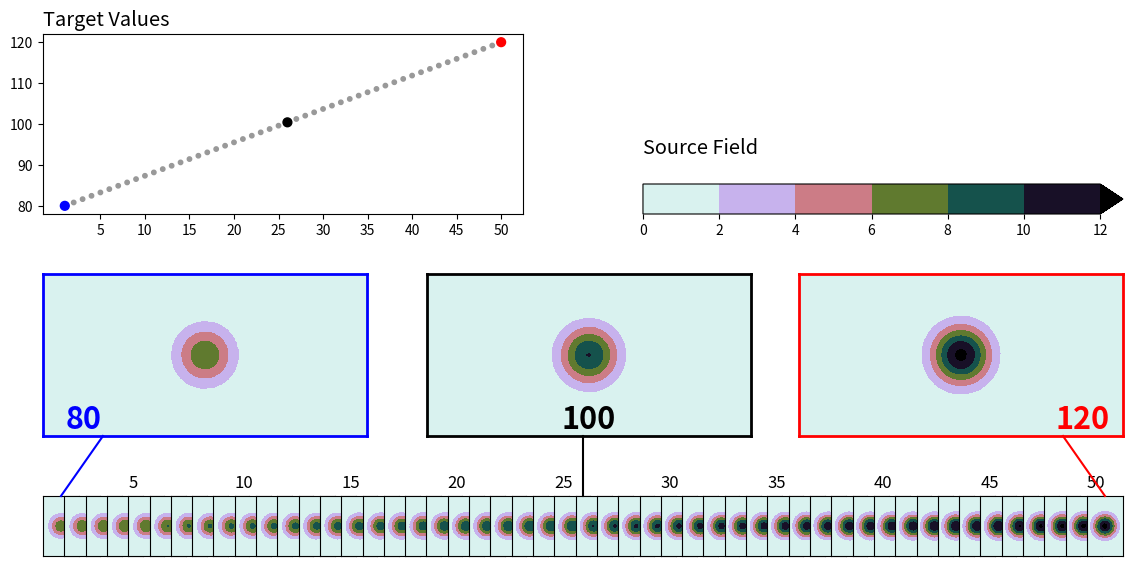
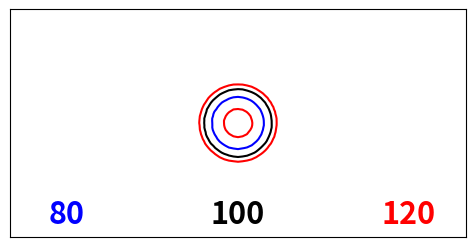
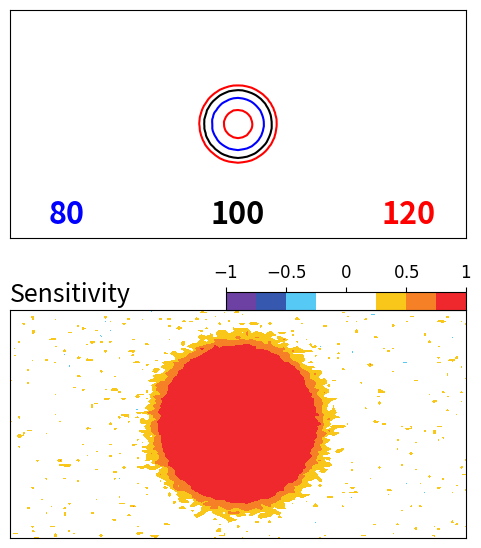
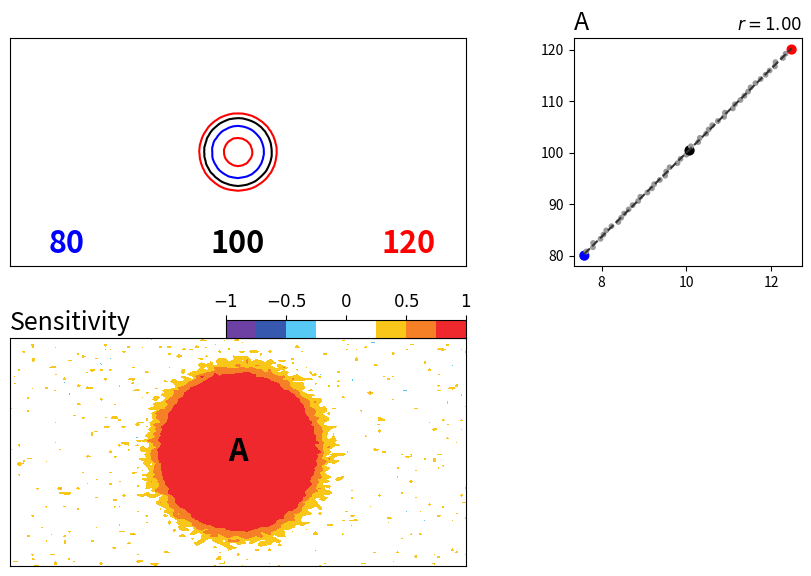
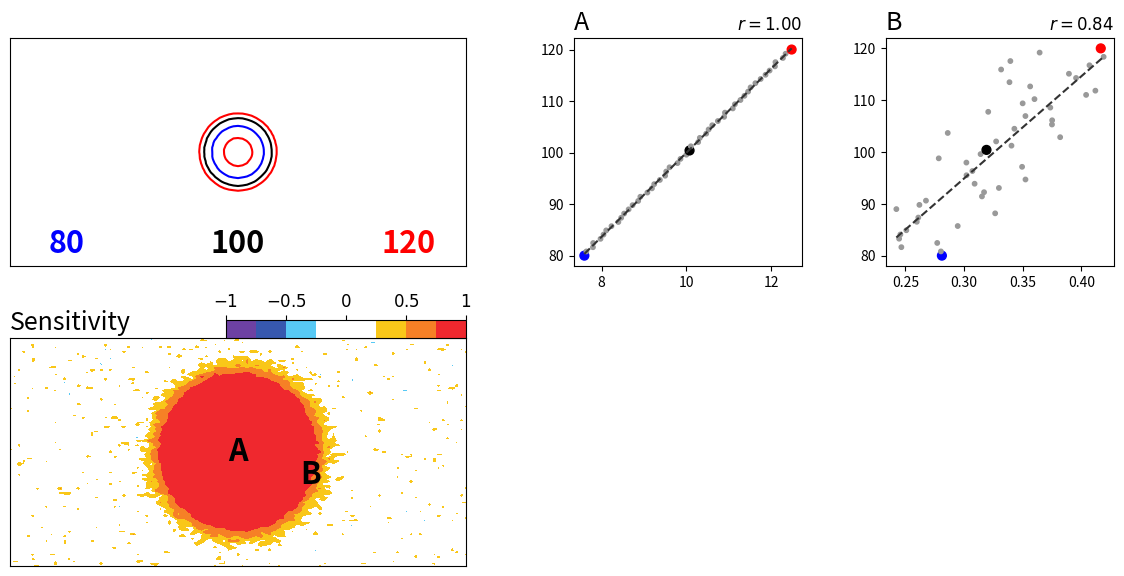
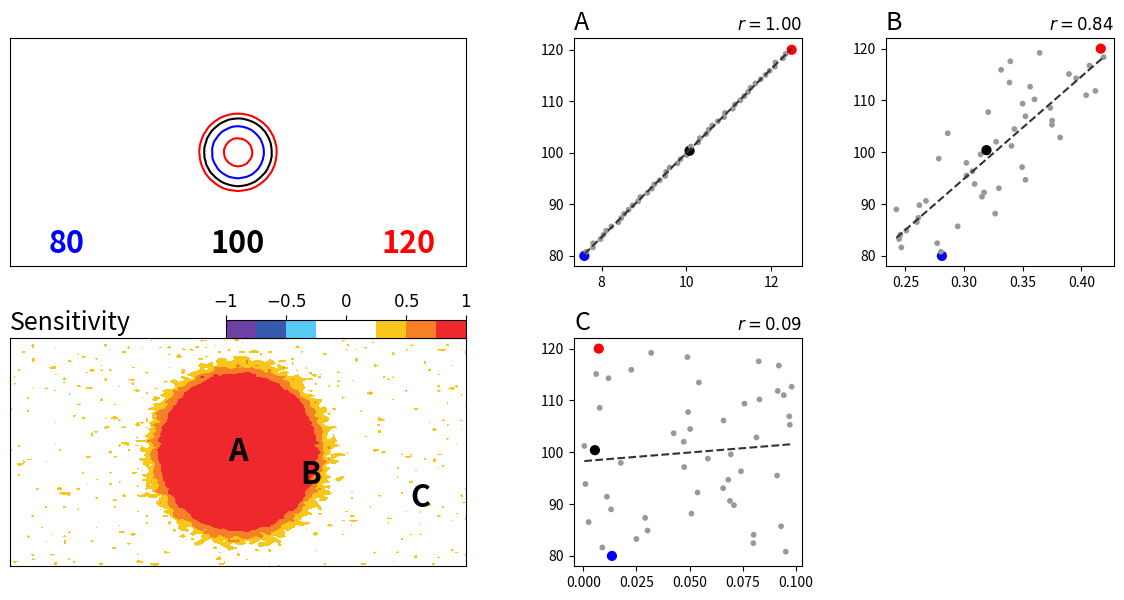
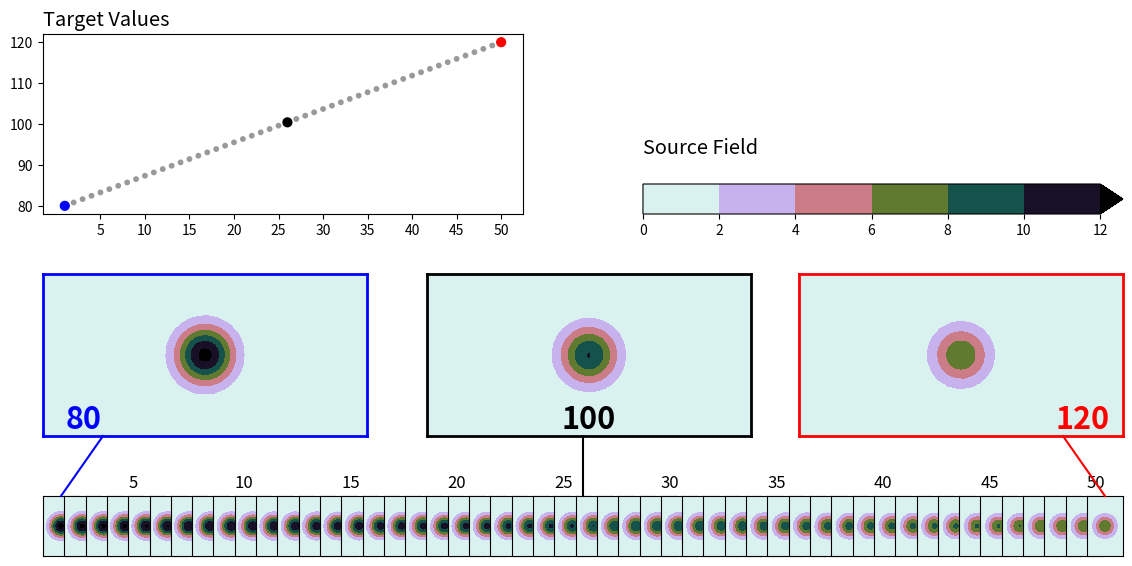
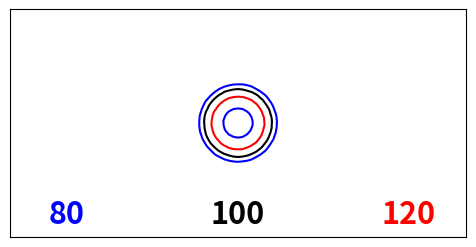
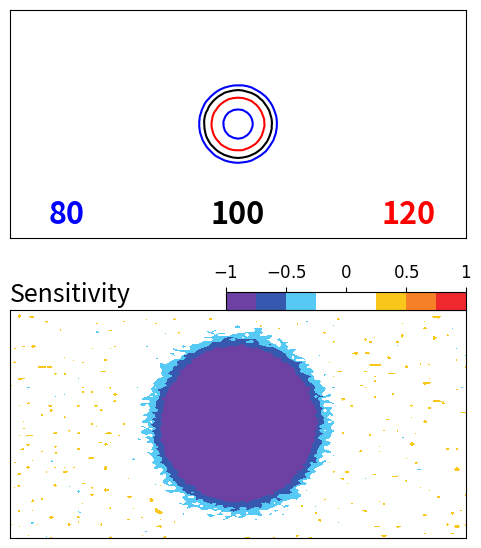
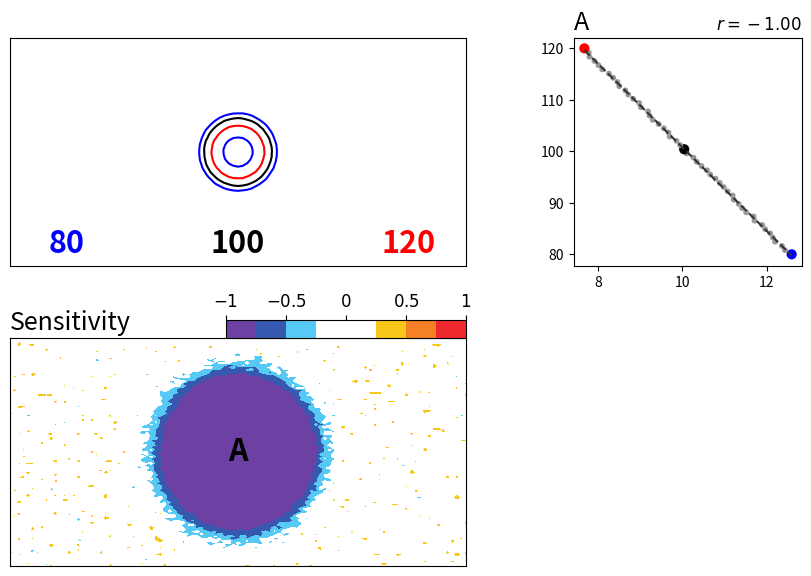
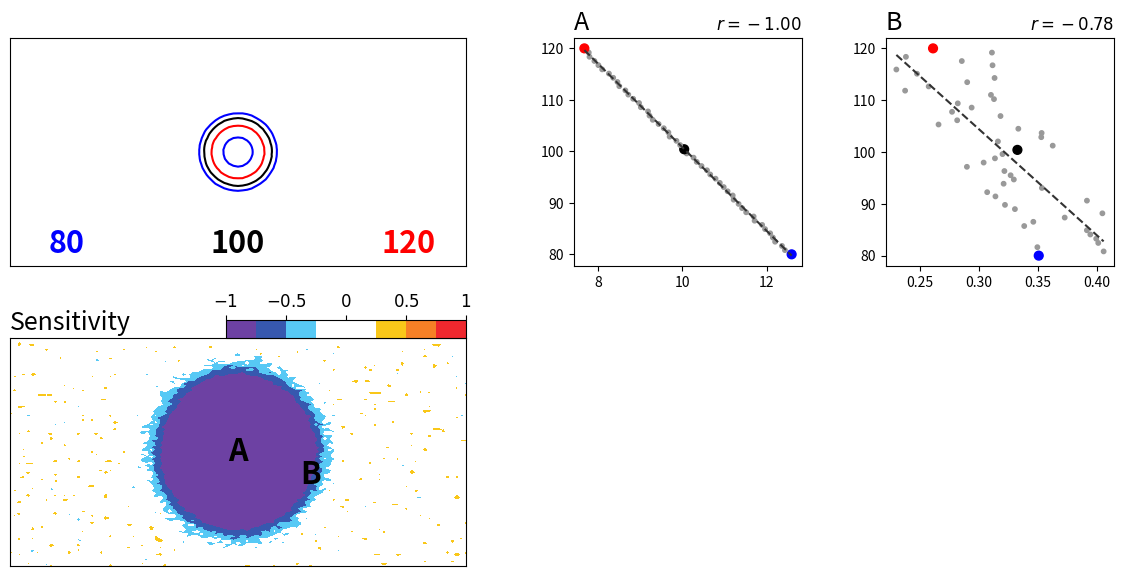
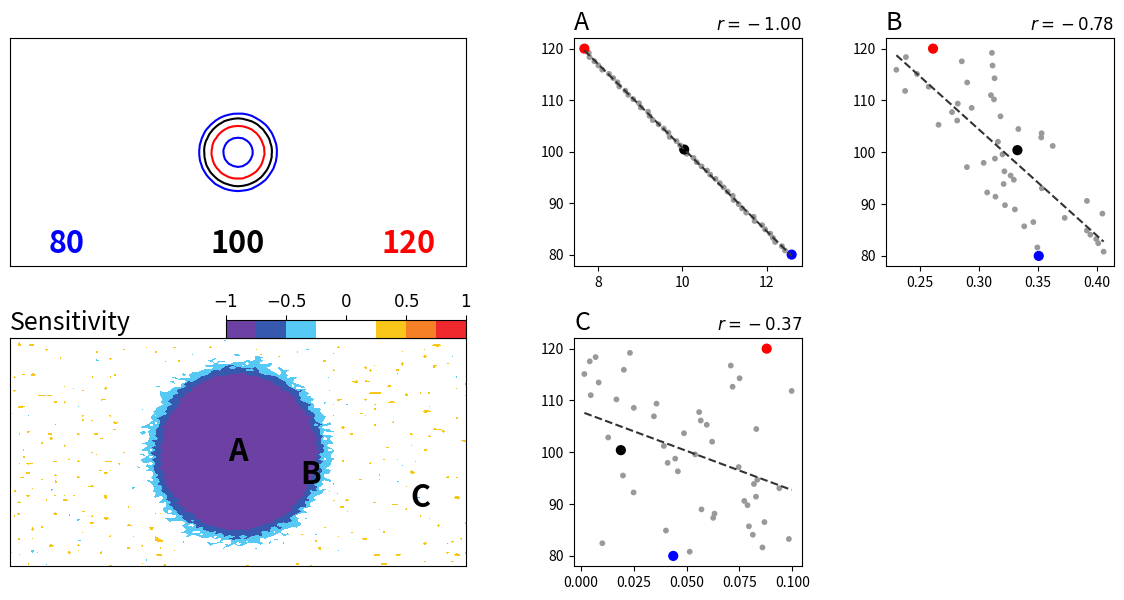
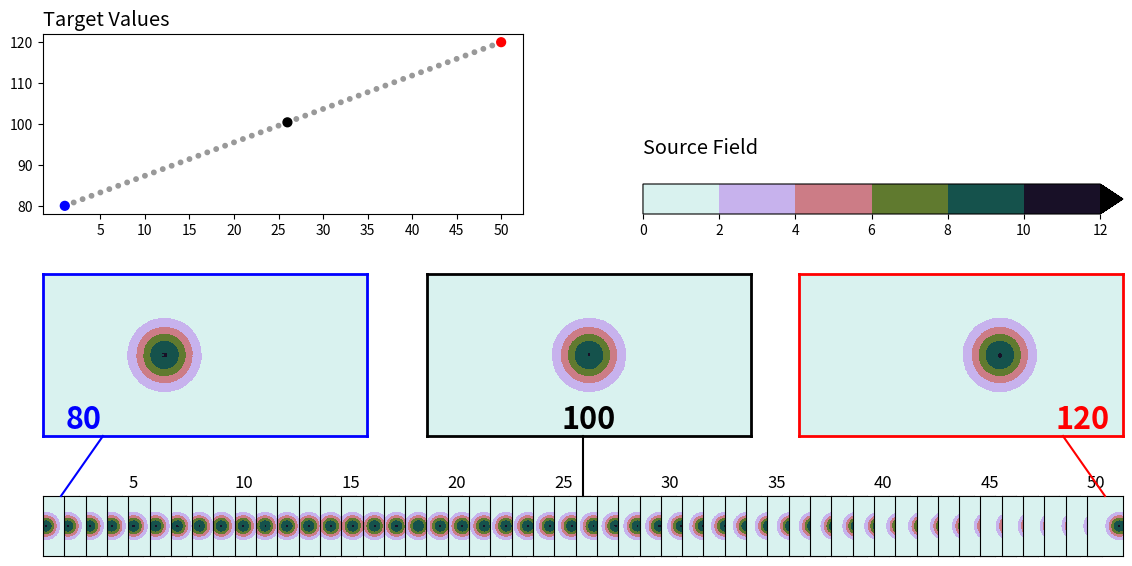
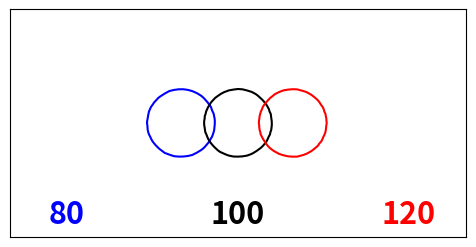
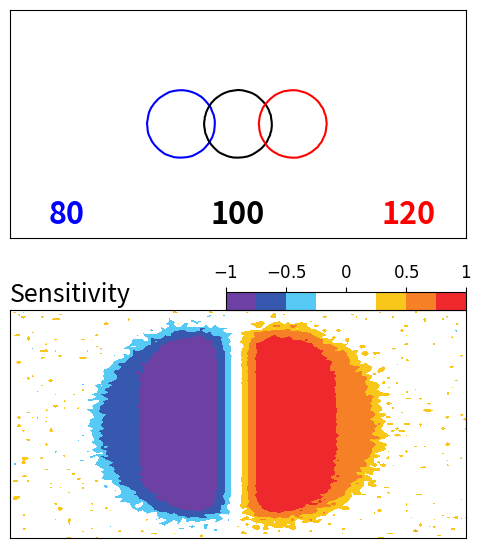
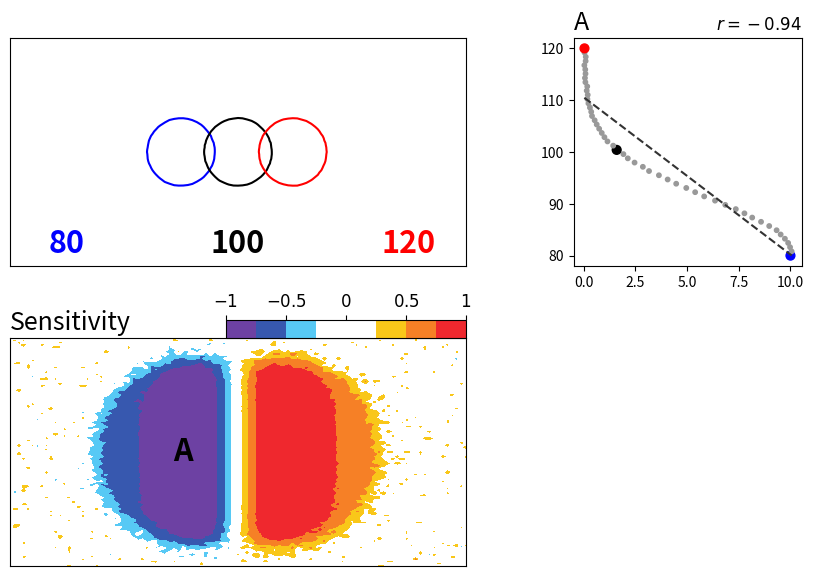

Write the Python code that produced these figures, in order.
#!/usr/bin/env python3

import numpy as np
import matplotlib.pyplot as plt
from scipy.stats import linregress

x = np.linspace(-2, 2, 101)
y = np.linspace(-1, 1, 101)
xx, yy = np.meshgrid(x, y)


def esa_corr(source, target):
    src = source - source.mean(axis=0)
    tgt = target - target.mean()
    # Standard deviation
    std_src = np.sqrt( np.sum(src * src, axis=0) )
    std_tgt = np.sqrt( np.sum(tgt * tgt) )
    # Covariance, normalized by product of standard deviations = correlation
    cov = np.sum((src * tgt[:,None,None]), axis=0)
    return cov / std_src / std_tgt


def make_source(x=0., amplitude=10.):
    return amplitude * np.exp(-8*(xx - x)**2 - 8*yy**2) + 0.1*np.random.random(xx.shape)


# Colormap setup for correlation-based sensitivity maps (based on Magnusson 2017)
corr_kwargs = {
    "levels": [-1., -0.75, -0.5, -0.25, 0.25, 0.5, 0.75, 1.],
    "colors": ["#6D41A3", "#3758AF", "#57C9F5", "#FFFFFF", "#F9C719", "#F68026", "#EF282E"]
}

# Text annotations setup
text_kwargs = {
    "fontsize": 22,
    "fontweight": "bold",
    "ha": "center",
    "va": "center"
}

# Source field contourf setup
src_kwargs = {
    "cmap": "cubehelix_r",
    "levels": [0, 2, 4, 6, 8, 10, 12],
    "extend": "max"
}

def get_lomdhi(n):
    # Pick out first, middle and last ensemble member
    lo = 0
    md = n//2
    hi = n-1
    # Highlight picked members with color...
    cs = ["#999"] * n
    cs[lo] = "blue"
    cs[md] = "black"
    cs[hi] = "red"
    # ...and size
    ss = [10] * n
    ss[lo] = ss[md] = ss[hi] = 40
    return lo, md, hi, cs, ss


def ens_figure(src, tgt):
    fig = plt.figure(figsize=(12, 6))
    assert src.shape[0] == tgt.size
    n = src.shape[0]
    lo, md, hi, cs, ss = get_lomdhi(n)
    mem = np.arange(1, n+1)

    # Member number vs target value
    ax_tgt = fig.add_axes((0.05, 0.62, 0.4, 0.3))
    ax_tgt.scatter(mem, tgt, s=ss, c=cs)
    ax_tgt.set_xticks(mem[4::5])
    ax_tgt.set_title("Target Values", loc="left", fontsize="x-large")

    ax_lo = fig.add_axes((0.05, 0.25, 0.27, 0.27))
    ax_md = fig.add_axes((0.37, 0.25, 0.27, 0.27))
    ax_hi = fig.add_axes((0.68, 0.25, 0.27, 0.27))
    for i, ax, color in zip([lo, md, hi], [ax_lo, ax_md, ax_hi], ["blue", "black", "red"]):
        cf = ax.contourf(xx, yy, src[i], **src_kwargs)
        for spine in ["top", "bottom", "right", "left"]:
            ax.spines[spine].set_color(color)
            ax.spines[spine].set_linewidth(2)
        ax.set_xticks([])
        ax.set_yticks([])
    ax_lo.text(-1.5, -0.8, f"{tgt[lo]:.0f}", color="blue", **text_kwargs)
    ax_md.text(   0, -0.8, f"{tgt[md]:.0f}", color="black", **text_kwargs)
    ax_hi.text( 1.5, -0.8, f"{tgt[hi]:.0f}", color="red", **text_kwargs)
    
    cax = fig.add_axes((0.55, 0.62, 0.4, 0.05))
    plt.colorbar(cf, cax=cax, orientation="horizontal", spacing="proportional")
    fig.text(0.55, 0.72, "Source Field", fontsize="x-large")

    # Show part of all member source fields at the bottom
    for i in range(n):
        ax = fig.add_axes((0.05+0.87*i/(n-1), 0.05, 0.03, 0.1))
        ax.contourf(xx[:,35:-35], yy[:,35:-35], src[i,:,35:-35], **src_kwargs)
        if (i+1)%5 == 0:
            ax.set_title(str(i+1), loc="left")
        ax.set_xticks([])
        ax.set_yticks([])

    # Lines from small previews to picked out members
    fig.add_artist(plt.Line2D([0.065, 0.1], [0.15, 0.25], color="blue"))
    fig.add_artist(plt.Line2D([0.5,   0.5], [0.15, 0.25], color="black"))
    fig.add_artist(plt.Line2D([0.935, 0.9], [0.15, 0.25], color="red"))

    return fig


def quiz_figure(src, tgt, pois=None, show_esa=True):
    fig = plt.figure(figsize=(12, 6))
    assert src.shape[0] == tgt.size
    n = src.shape[0]
    lo, md, hi, cs, ss = get_lomdhi(n)

    ax_src = fig.add_axes((0.05, 0.55, 0.38, 0.38))
    ax_src.contour(xx, yy, src[lo], colors="blue", levels=[5, 11])
    ax_src.contour(xx, yy, src[md], colors="black", levels=[5, 11])
    ax_src.contour(xx, yy, src[hi], colors="red", levels=[5, 11])
    ax_src.text(-1.5, -0.8, f"{tgt[lo]:.0f}", color="blue", **text_kwargs)
    ax_src.text(   0, -0.8, f"{tgt[md]:.0f}", color="black", **text_kwargs)
    ax_src.text( 1.5, -0.8, f"{tgt[hi]:.0f}", color="red", **text_kwargs)
    ax_src.set_xticks([])
    ax_src.set_yticks([])

    if show_esa:
        ax_esa = fig.add_axes((0.05, 0.05, 0.38, 0.38))
        cf = ax_esa.contourf(xx, yy, esa_corr(src, tgt), **corr_kwargs)
        ax_esa.set_title("Sensitivity", loc="left", fontsize=18)
        ax_esa.set_xticks([])
        ax_esa.set_yticks([])

        pos = ax_esa.get_position()
        cax = fig.add_axes((pos.x1-0.2, pos.y1, 0.2, 0.03))
        cb = plt.colorbar(cf, cax=cax, orientation="horizontal", spacing="proportional")    
        cax.tick_params(axis="x", bottom=False, top=True, labelbottom=False, labeltop=True)
        cb.set_ticks([-1, -0.5, 0, 0.5, 1])
        cax.set_xticklabels(["$-1$", "$-0.5$", "$0$", "$0.5$", "$1$"], fontsize="large")

    ax_abcd_pos = [
        (0.52, 0.55, 0.19, 0.38),
        (0.78, 0.55, 0.19, 0.38),
        (0.52, 0.05, 0.19, 0.38),
        (0.78, 0.05, 0.19, 0.38)
    ]
    if pois is not None:
        for poi, ax_pos, letter in zip(pois, ax_abcd_pos, "ABCD"):
            ax = fig.add_axes(ax_pos)
            # Get values for point of interest
            i, j = poi
            xs = src[:,j,i]
            ys = tgt
            # Show point cloud and regression line
            ax.scatter(xs, ys, s=ss, c=cs)
            reg = linregress(xs, ys)
            ax.plot(
                [min(xs), max(xs)],
                [reg.slope*min(xs)+reg.intercept, reg.slope*max(xs)+reg.intercept],
                linewidth=1.5,
                linestyle="dashed",
                color="#333"
            )
            ax.set_title(letter, loc="left", fontsize=18)
            ax.set_title(f"$r = {reg.rvalue:.2f}$", loc="right")
            ax_esa.text(x[i], y[j], letter, **text_kwargs)

    return fig



if __name__ == "__main__":

    # Ensemble size for case generation
    n = 50

    # Target values
    target = np.linspace(80, 120, n)
    
    # Source values and points of interest for the scatter plots
    cases = {
        "A-intensity-inc": {
            "source": np.asarray([make_source(0.0, 10+0.1*(i-n//2)) for i in range(n)]),
            "pois": [(50, 50), (66, 40), (90, 30)]
        },
        "B-intensity-dec": {
            "source": np.asarray([make_source(0.0, 10-0.1*(i-n//2)) for i in range(n)]),
            "pois": [(50, 50), (66, 40), (90, 30)]
        },
        "C-translation": {
            "source": np.asarray([make_source((i-n//2)/n, 10) for i in range(n)]),
            "pois": [(38, 50), (50, 50), (62, 50), (90, 30)]
        },
        "D-translation-inc": {
            "source": np.asarray([make_source((i-n//2)/n, 10+0.15*(i-n//2)) for i in range(n)]),
            "pois": [(38, 50), (50, 50), (62, 50), (90, 30)]
        },
        "E-translation-dec": {
            "source": np.asarray([make_source((i-n//2)/n, 10-0.15*(i-n//2)) for i in range(n)]),
            "pois": [(38, 50), (50, 50), (62, 50), (90, 30)]
        }
    }
    
    # ...

    for name, case in cases.items():
        fig = ens_figure(cases[name]["source"], target)
        fig.savefig(f"fig-{name}-ens.pdf")
        plt.close(fig)

        fig = quiz_figure(case["source"], target, show_esa=False)
        fig.savefig(f"fig-{name}-0.pdf")
        plt.close(fig)

        fig = quiz_figure(case["source"], target)
        fig.savefig(f"fig-{name}-1.pdf")
        plt.close(fig)

        for i in range(len(case["pois"])):
            fig = quiz_figure(case["source"], target, pois=case["pois"][:i+1])
            fig.savefig(f"fig-{name}-{i+2}.pdf")
            plt.close(fig)
